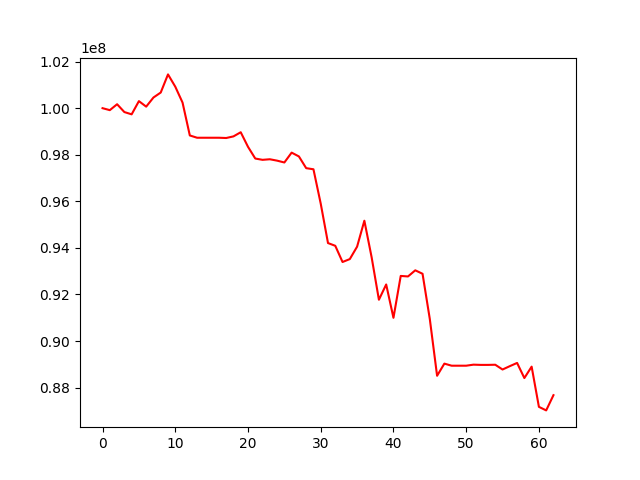

The table this chart was drawn from, first rows:
, 0
0, 100000000
1, 99915288
2, 100169305
3, 99833206
4, 99735386
5, 100302593
6, 100065878
7, 100458131
8, 100671863
9, 101450510
10, 100923491
11, 100240579
12, 98829002
13, 98730174
14, 98730174
15, 98730174
16, 98730174
17, 98718865
18, 98788256
19, 98966547
20, 98341109
21, 97837334
22, 97781533
23, 97806223
24, 97746724
25, 97667776
26, 98091023
27, 97927271
28, 97423968
29, 97375989
30, 95900007
31, 94207177
32, 94089803
33, 93393907
34, 93519571
35, 94052526
36, 95166670
37, 93596013
38, 91773651
39, 92428898
40, 90997101
41, 92795528
42, 92773408
43, 93036866
44, 92888316
45, 90942483
46, 88508108
47, 89029697
48, 88940668
49, 88940668
50, 88940668
51, 88985253
52, 88975108
53, 88975108
54, 88981905
55, 88777140
56, 88921199
57, 89059172
58, 88410047
59, 88900243
... 3 more rows
